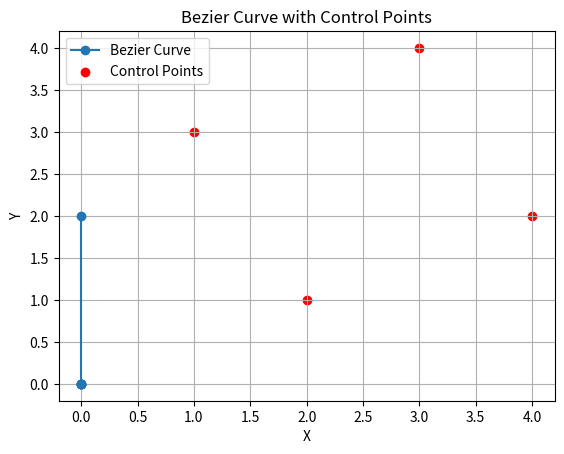

Generate this figure with matplotlib:
import numpy as np
import matplotlib.pyplot as plt

# 주어진 y좌표 배열을 사용하여 베지에 곡선을 생성하는 함수
def bezier_curve(y_coords):
    n = len(y_coords) - 1
    x = np.linspace(0, 100, len(y_coords))  # 100 간격으로 x좌표 생성
    result = np.zeros((len(x), 2))

    for i, t in enumerate(np.linspace(0, 1, len(x))):
        temp = np.zeros((n + 1, 2))
        temp[:, 1] = y_coords  # 주어진 y좌표 배열을 temp 배열의 y좌표로 설정

        for r in range(1, n + 1):
            for i in range(n - r + 1):
                temp[i] = (1 - t) * temp[i] + t * temp[i + 1]

        result[i] = temp[0]  # 결과에 베지에 곡선의 좌표 저장

    return result

# 예시로 주어진 y좌표 배열
y_coords = np.array([0, 3, 1, 4, 2])

# 베지에 곡선 생성
curve_points = bezier_curve(y_coords)

# 결과 출력
plt.plot(curve_points[:, 0], curve_points[:, 1], label='Bezier Curve', marker='o')
plt.scatter(range(len(y_coords)), y_coords, color='red', label='Control Points')
plt.legend()
plt.xlabel('X')
plt.ylabel('Y')
plt.title('Bezier Curve with Control Points')
plt.grid(True)
plt.show()
